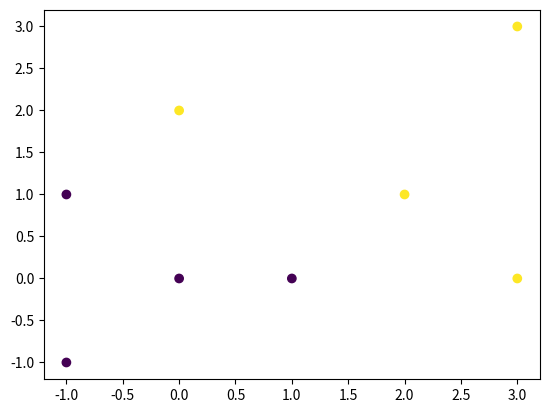

Source code (Python): (Note: this script raises an exception after producing the figure.)

# coding: utf-8

# In[15]:


import numpy as np
from numpy.linalg import inv
from numpy.linalg import det
#q2


# In[2]:


#part1-> (A^T A)^-1 A^T Y


# In[79]:


def least_squared_approach(x, y):
    r = x.shape[0]
    z = np.zeros((r,1), dtype=np.int64)
    z += 1
    m = np.append(x, z, axis=1)
    A = np.asmatrix(m)
    At = A.transpose()
    inver = inv(np.matmul(At , A) )
    Y = np.asmatrix(y).transpose()
    return np.matmul(np.matmul(inver, At), Y)


# In[80]:


x = [[3,3], [3,0], [2,1], [0,2], [-1, 1], [0,0], [-1,-1], [1,0]]
x = np.asarray(x)
y = [1,1,1,1,-1,-1,-1,-1]
y = np.asarray(y)
lsa = least_squared_approach(x,y)


# In[81]:


def fisher_lda(x, y):
    class1 = []
    class2 = []
    for a in zip(x,y):
        if a[1]==1:
            class1.append(a[0])
        else:
            class2.append(a[0])
    mat1 = np.asmatrix(class1)
    mat2 = np.asmatrix(class2)
    u1 = mat1.mean(0)
    u2 = mat2.mean(0)
    reg1 = mat1 - u1
    reg2 = mat2 - u2
    sb2 = np.matmul(reg1.transpose(), reg1) + np.matmul(reg2.transpose(), reg2)
    u = (u1-u2).transpose()
    return np.matmul(sb2,u)


# In[82]:


fisher = fisher_lda(x,y)


# In[83]:


import matplotlib.pyplot as plt


# In[84]:


fig, ax = plt.subplots()
plt.scatter(x[:,0],x[:,1],c=y[:])
plot_graph(lsa.tolist(),ax, "red")
plot_graph(fisher.tolist(), ax, "blue")
plt.show()


# In[85]:


def plot_graph(vect, ax, color):
    n = 600
    if len(vect)<3:
        vect.append(0)
    x = np.random.randn(n) % 6 -2
    y = np.random.randn(n) % 6 -2
    ax.plot(x, -1 * ( vect[0] * x +  vect[2])/vect[1], color=color)


# In[87]:


#part 4
x = [[3,3], [3,0], [2,1], [0,1.5], [-1, 1], [0,0], [-1,-1], [1,0]]
x = np.asarray(x)
y = [1,1,1,1,-1,-1,-1,-1]
y = np.asarray(y)
lsa = least_squared_approach(x,y)
fisher = fisher_lda(x,y)


# In[88]:


fig, ax = plt.subplots()
plt.scatter(x[:,0],x[:,1],c=y[:])
plot_graph(lsa.tolist(),ax, "red")
plot_graph(fisher.tolist(), ax, "blue")
plt.show()


# In[ ]:




